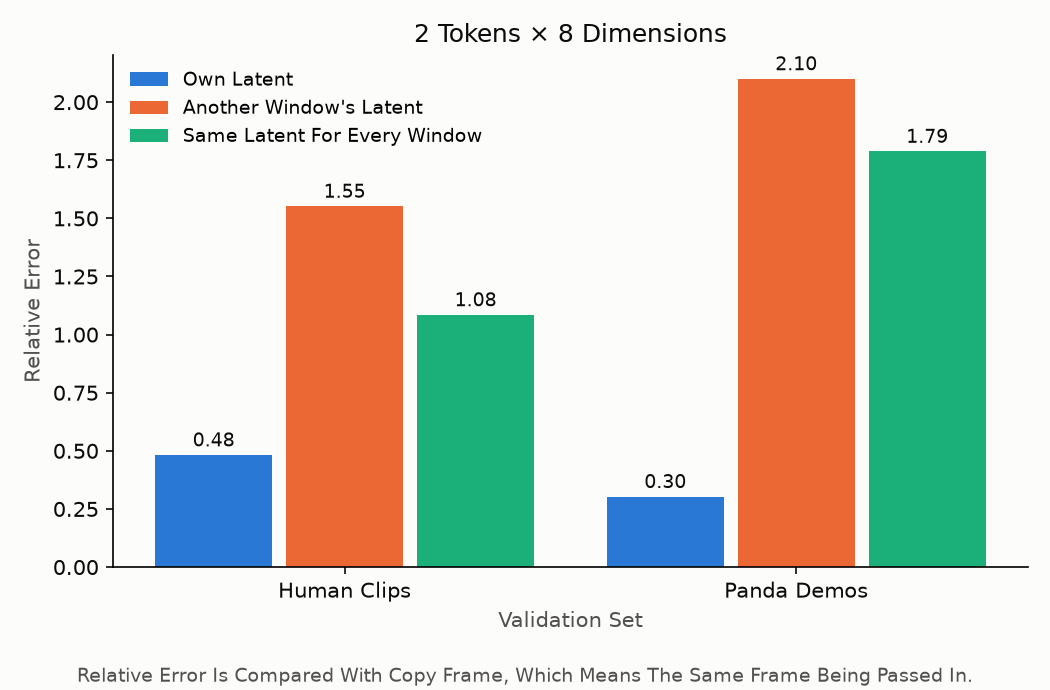

The file beside this chart, header and first rows:
domain, split, condition, mean_ratio, step_1, step_2, step_3, step_4, step_5
human, train, own, 0.271, 0.379, 0.288, 0.248, 0.225, 0.214
human, train, shuffled, 1.533, 2.433, 1.654, 1.343, 1.172, 1.062
human, train, constant, 1.034, 1.598, 1.114, 0.917, 0.805, 0.735
human, val, own, 0.482, 0.594, 0.499, 0.461, 0.436, 0.42
human, val, shuffled, 1.552, 2.416, 1.66, 1.37, 1.206, 1.106
human, val, constant, 1.085, 1.614, 1.152, 0.976, 0.874, 0.808
panda, train, own, 0.175, 0.265, 0.183, 0.153, 0.139, 0.135
panda, train, shuffled, 1.577, 2.492, 1.672, 1.372, 1.216, 1.134
panda, train, constant, 1.194, 1.876, 1.262, 1.039, 0.924, 0.867
panda, val, own, 0.303, 0.397, 0.306, 0.279, 0.268, 0.265
panda, val, shuffled, 2.1, 3.421, 2.215, 1.798, 1.584, 1.481
panda, val, constant, 1.788, 2.879, 1.874, 1.533, 1.371, 1.282
